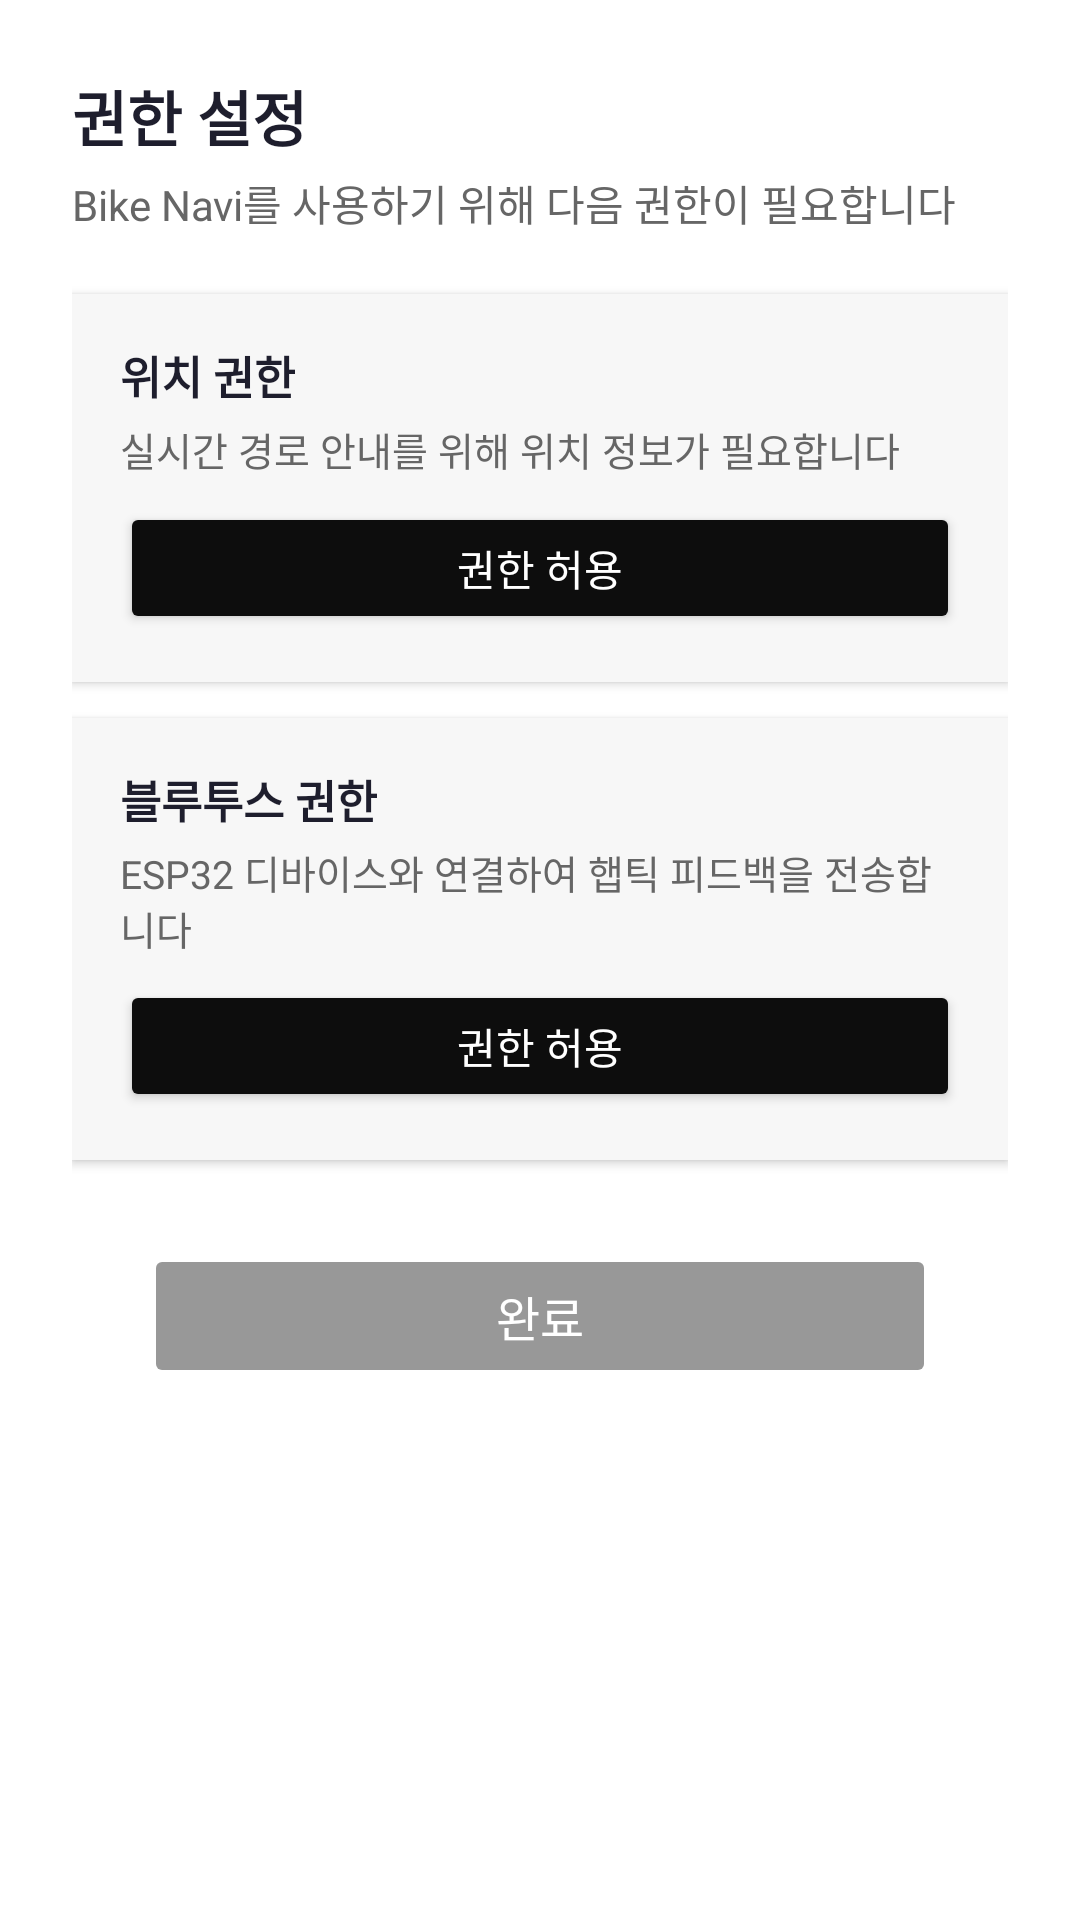

Layout XML and referenced resources for this Android screen:
<!-- AndroidManifest.xml: activity theme Theme.SmartHandle -->
<!-- res/layout/activity_permission.xml -->
<?xml version="1.0" encoding="utf-8"?>
<ScrollView xmlns:android="http://schemas.android.com/apk/res/android"
    xmlns:tools="http://schemas.android.com/tools"
    android:layout_width="match_parent"
    android:layout_height="match_parent"
    android:background="#FFFFFF"
    tools:context=".ui.permission.PermissionActivity">

    <LinearLayout
        android:layout_width="match_parent"
        android:layout_height="wrap_content"
        android:orientation="vertical"
        android:padding="24dp">

        
        <TextView
            android:id="@+id/tvTitle"
            android:layout_width="wrap_content"
            android:layout_height="wrap_content"
            android:text="권한 설정"
            android:textColor="#1E1E2D"
            android:textSize="20sp"
            android:textStyle="bold" />

        
        <TextView
            android:id="@+id/tvDesc"
            android:layout_width="wrap_content"
            android:layout_height="wrap_content"
            android:layout_marginTop="4dp"
            android:text="Bike Navi를 사용하기 위해 다음 권한이 필요합니다"
            android:textColor="#666666"
            android:textSize="14sp" />

        
        <LinearLayout
            android:id="@+id/sectionLocation"
            android:layout_width="match_parent"
            android:layout_height="wrap_content"
            android:layout_marginTop="20dp"
            android:padding="16dp"
            android:orientation="vertical"
            android:background="#F7F7F7"
            android:elevation="2dp"
            android:layout_marginBottom="12dp">

            <TextView
                android:id="@+id/tvLocationTitle"
                android:layout_width="wrap_content"
                android:layout_height="wrap_content"
                android:layout_marginBottom="4dp"
                android:text="위치 권한"
                android:textColor="#1E1E2D"
                android:textSize="15sp"
                android:textStyle="bold" />

            <TextView
                android:id="@+id/tvLocationDesc"
                android:layout_width="wrap_content"
                android:layout_height="wrap_content"
                android:layout_marginBottom="8dp"
                android:text="실시간 경로 안내를 위해 위치 정보가 필요합니다"
                android:textColor="#666666"
                android:textSize="13sp" />

            <Button
                android:id="@+id/btnAllowLocation"
                android:layout_width="match_parent"
                android:layout_height="44dp"
                android:text="권한 허용"
                android:textColor="#FFFFFF"
                android:textSize="14sp"
                android:backgroundTint="#0D0D0D" />
        </LinearLayout>

        
        <LinearLayout
            android:id="@+id/sectionBluetooth"
            android:layout_width="match_parent"
            android:layout_height="wrap_content"
            android:padding="16dp"
            android:orientation="vertical"
            android:background="#F7F7F7"
            android:elevation="2dp"
            android:layout_marginBottom="12dp">

            <TextView
                android:id="@+id/tvBtTitle"
                android:layout_width="wrap_content"
                android:layout_height="wrap_content"
                android:layout_marginBottom="4dp"
                android:text="블루투스 권한"
                android:textColor="#1E1E2D"
                android:textSize="15sp"
                android:textStyle="bold" />

            <TextView
                android:id="@+id/tvBtDesc"
                android:layout_width="wrap_content"
                android:layout_height="wrap_content"
                android:layout_marginBottom="8dp"
                android:text="ESP32 디바이스와 연결하여 햅틱 피드백을 전송합니다"
                android:textColor="#666666"
                android:textSize="13sp" />

            <Button
                android:id="@+id/btnAllowBluetooth"
                android:layout_width="match_parent"
                android:layout_height="44dp"
                android:text="권한 허용"
                android:textColor="#FFFFFF"
                android:textSize="14sp"
                android:backgroundTint="#0D0D0D" />
        </LinearLayout>

        
        <Button
            android:id="@+id/btnDone"
            android:layout_width="match_parent"
            android:layout_height="wrap_content"
            android:layout_marginTop="16dp"
            android:layout_marginBottom="24dp"
            android:layout_marginHorizontal="24dp"
            android:backgroundTint="#000000"
            android:text="완료"
            android:textColor="#FFFFFF"
            android:textSize="16sp"
            android:enabled="false"
            android:alpha="0.4"
            android:fontFamily="sans-serif-medium">

        </Button>
    </LinearLayout>
</ScrollView>
<!-- resources referenced by this layout -->
<resources>
  <style name="Theme.SmartHandle" parent="Theme.MaterialComponents.DayNight.NoActionBar">
          <item name="colorPrimary">#000000</item>
          <item name="colorOnPrimary">#FFFFFF</item>
          <item name="android:statusBarColor">?attr/colorPrimary</item>
      </style>
</resources>
